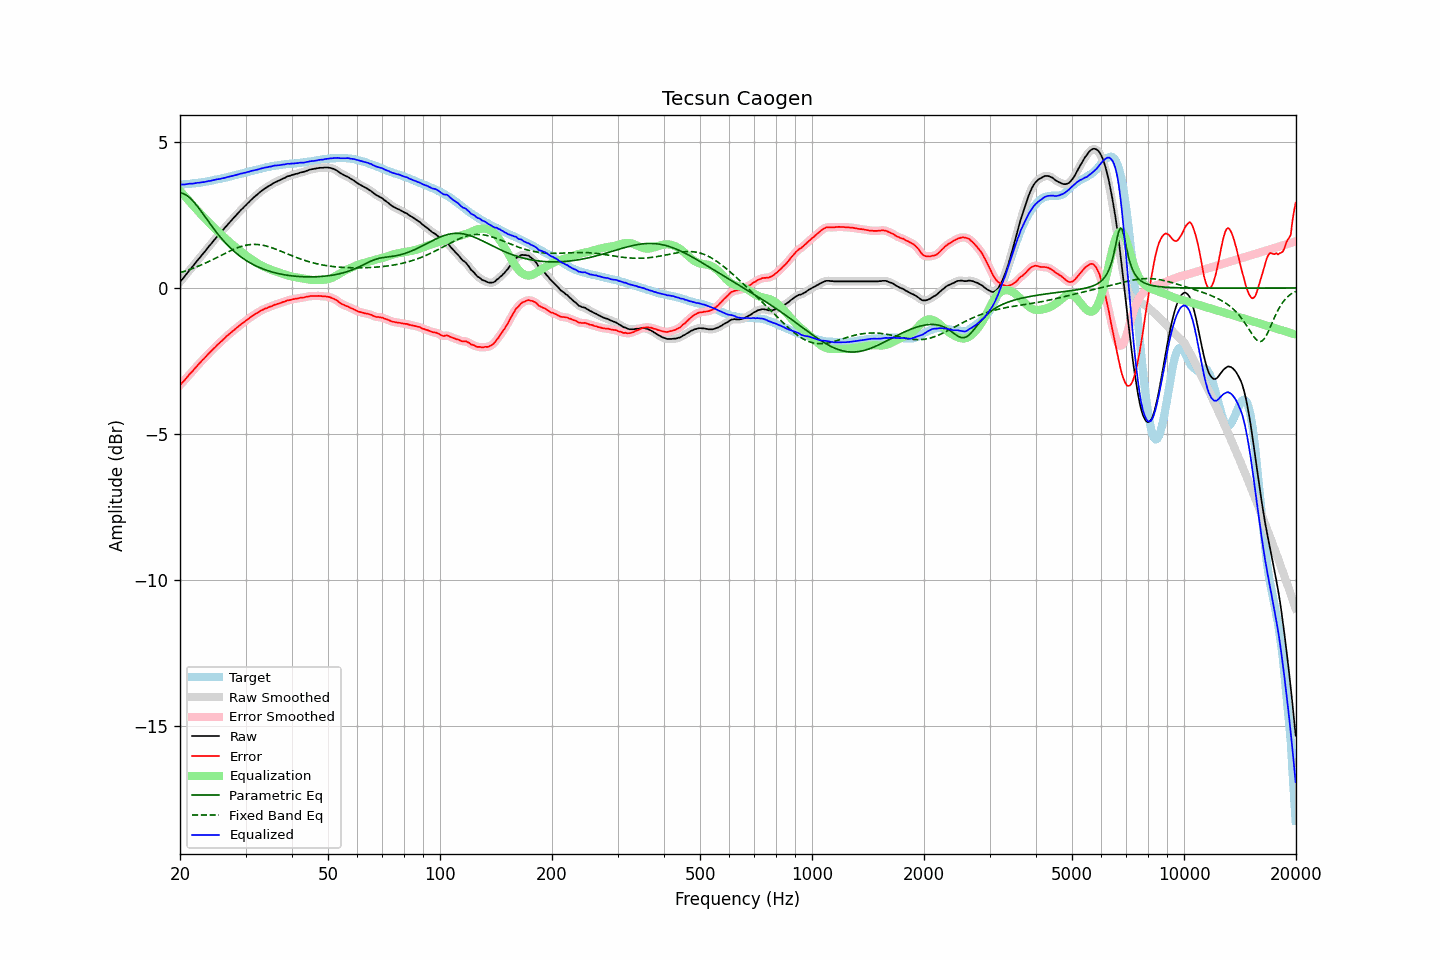

The file beside this chart, header and first rows:
frequency, raw, error, smoothed, error_smoothed, equalization, parametric_eq, fixed_band_eq, equalized_raw, equalized_smoothed, target
20.00, 0.21, -3.33, 0.21, -3.33, 3.33, 3.25, 0.52, 3.54, 3.54, 3.53
20.20, 0.28, -3.26, 0.27, -3.27, 3.27, 3.25, 0.54, 3.54, 3.54, 3.53
20.40, 0.34, -3.21, 0.34, -3.21, 3.20, 3.23, 0.56, 3.54, 3.54, 3.54
20.61, 0.40, -3.15, 0.41, -3.15, 3.14, 3.21, 0.58, 3.55, 3.55, 3.55
20.81, 0.48, -3.08, 0.48, -3.08, 3.08, 3.18, 0.59, 3.56, 3.55, 3.55
21.02, 0.55, -3.02, 0.55, -3.02, 3.02, 3.14, 0.61, 3.56, 3.56, 3.56
21.23, 0.62, -2.95, 0.61, -2.95, 2.96, 3.09, 0.63, 3.57, 3.57, 3.56
21.44, 0.68, -2.90, 0.68, -2.89, 2.89, 3.04, 0.65, 3.57, 3.57, 3.57
21.66, 0.74, -2.84, 0.75, -2.83, 2.83, 2.98, 0.67, 3.58, 3.58, 3.58
21.87, 0.82, -2.77, 0.82, -2.77, 2.77, 2.92, 0.69, 3.59, 3.59, 3.58
22.09, 0.89, -2.71, 0.89, -2.71, 2.71, 2.85, 0.72, 3.59, 3.59, 3.59
22.31, 0.96, -2.65, 0.95, -2.65, 2.65, 2.78, 0.74, 3.60, 3.60, 3.60
22.54, 1.01, -2.59, 1.02, -2.59, 2.59, 2.71, 0.76, 3.60, 3.61, 3.60
22.76, 1.09, -2.53, 1.09, -2.53, 2.53, 2.64, 0.78, 3.61, 3.61, 3.61
22.99, 1.16, -2.47, 1.15, -2.47, 2.47, 2.56, 0.81, 3.62, 3.62, 3.62
23.22, 1.22, -2.42, 1.22, -2.41, 2.41, 2.48, 0.83, 3.63, 3.63, 3.63
23.45, 1.29, -2.35, 1.29, -2.35, 2.35, 2.41, 0.86, 3.64, 3.64, 3.64
23.69, 1.35, -2.30, 1.35, -2.30, 2.30, 2.33, 0.88, 3.65, 3.65, 3.65
23.92, 1.43, -2.23, 1.42, -2.24, 2.24, 2.25, 0.91, 3.66, 3.66, 3.66
24.16, 1.49, -2.18, 1.49, -2.18, 2.18, 2.18, 0.94, 3.67, 3.67, 3.67
24.40, 1.56, -2.12, 1.56, -2.13, 2.13, 2.10, 0.96, 3.68, 3.68, 3.68
24.65, 1.62, -2.07, 1.62, -2.07, 2.07, 2.03, 0.99, 3.70, 3.69, 3.70
24.89, 1.69, -2.02, 1.69, -2.02, 2.02, 1.96, 1.02, 3.70, 3.71, 3.71
25.14, 1.76, -1.96, 1.75, -1.96, 1.96, 1.89, 1.05, 3.72, 3.72, 3.72
25.39, 1.82, -1.91, 1.82, -1.91, 1.91, 1.82, 1.07, 3.73, 3.73, 3.73
25.65, 1.88, -1.86, 1.88, -1.86, 1.86, 1.75, 1.10, 3.74, 3.74, 3.74
25.91, 1.94, -1.81, 1.94, -1.81, 1.81, 1.68, 1.13, 3.75, 3.75, 3.76
26.16, 2.01, -1.76, 2.00, -1.76, 1.76, 1.62, 1.16, 3.76, 3.76, 3.77
26.43, 2.06, -1.71, 2.07, -1.71, 1.71, 1.56, 1.19, 3.77, 3.78, 3.77
26.69, 2.14, -1.65, 2.13, -1.65, 1.66, 1.50, 1.21, 3.79, 3.79, 3.78
26.96, 2.19, -1.61, 2.19, -1.61, 1.61, 1.44, 1.24, 3.80, 3.80, 3.80
27.23, 2.25, -1.56, 2.26, -1.56, 1.56, 1.39, 1.27, 3.82, 3.82, 3.81
27.50, 2.32, -1.52, 2.32, -1.51, 1.51, 1.34, 1.29, 3.83, 3.83, 3.83
27.77, 2.38, -1.47, 2.38, -1.47, 1.47, 1.29, 1.32, 3.84, 3.84, 3.84
28.05, 2.44, -1.42, 2.44, -1.42, 1.42, 1.24, 1.34, 3.86, 3.86, 3.86
28.33, 2.50, -1.37, 2.50, -1.38, 1.38, 1.19, 1.36, 3.87, 3.87, 3.87
28.62, 2.55, -1.33, 2.56, -1.33, 1.33, 1.14, 1.38, 3.89, 3.89, 3.89
28.90, 2.62, -1.28, 2.61, -1.29, 1.29, 1.10, 1.40, 3.90, 3.90, 3.90
29.19, 2.68, -1.24, 2.67, -1.24, 1.24, 1.06, 1.42, 3.92, 3.92, 3.92
29.48, 2.73, -1.20, 2.73, -1.20, 1.20, 1.02, 1.44, 3.93, 3.93, 3.93
29.78, 2.78, -1.16, 2.78, -1.16, 1.16, 0.98, 1.45, 3.94, 3.94, 3.95
30.08, 2.83, -1.12, 2.84, -1.12, 1.12, 0.95, 1.46, 3.95, 3.95, 3.95
30.38, 2.89, -1.08, 2.89, -1.08, 1.08, 0.91, 1.47, 3.97, 3.97, 3.97
30.68, 2.95, -1.04, 2.95, -1.04, 1.04, 0.88, 1.48, 3.98, 3.98, 3.98
30.99, 3.00, -1.00, 3.00, -1.00, 1.00, 0.85, 1.49, 4.00, 4.00, 4.00
31.30, 3.05, -0.95, 3.06, -0.96, 0.96, 0.82, 1.49, 4.01, 4.01, 4.01
31.61, 3.11, -0.92, 3.11, -0.92, 0.92, 0.79, 1.49, 4.03, 4.03, 4.03
31.93, 3.15, -0.88, 3.15, -0.89, 0.89, 0.76, 1.49, 4.04, 4.04, 4.04
32.24, 3.20, -0.86, 3.20, -0.85, 0.85, 0.74, 1.49, 4.05, 4.05, 4.06
32.57, 3.24, -0.82, 3.25, -0.82, 0.82, 0.71, 1.49, 4.06, 4.07, 4.06
32.89, 3.30, -0.79, 3.29, -0.79, 0.79, 0.69, 1.48, 4.09, 4.08, 4.08
33.22, 3.34, -0.76, 3.34, -0.76, 0.76, 0.66, 1.47, 4.10, 4.10, 4.09
33.55, 3.38, -0.73, 3.38, -0.73, 0.73, 0.64, 1.46, 4.11, 4.11, 4.11
33.89, 3.42, -0.70, 3.41, -0.71, 0.71, 0.62, 1.45, 4.12, 4.12, 4.12
34.23, 3.45, -0.69, 3.45, -0.68, 0.68, 0.60, 1.43, 4.13, 4.13, 4.14
34.57, 3.49, -0.66, 3.48, -0.66, 0.66, 0.59, 1.42, 4.15, 4.14, 4.14
34.92, 3.52, -0.64, 3.52, -0.64, 0.64, 0.57, 1.40, 4.15, 4.15, 4.15
35.27, 3.54, -0.63, 3.55, -0.62, 0.62, 0.55, 1.38, 4.16, 4.17, 4.17
35.62, 3.59, -0.59, 3.58, -0.60, 0.60, 0.54, 1.36, 4.18, 4.18, 4.18
35.97, 3.62, -0.57, 3.61, -0.58, 0.58, 0.52, 1.34, 4.19, 4.19, 4.19
... 635 more rows
